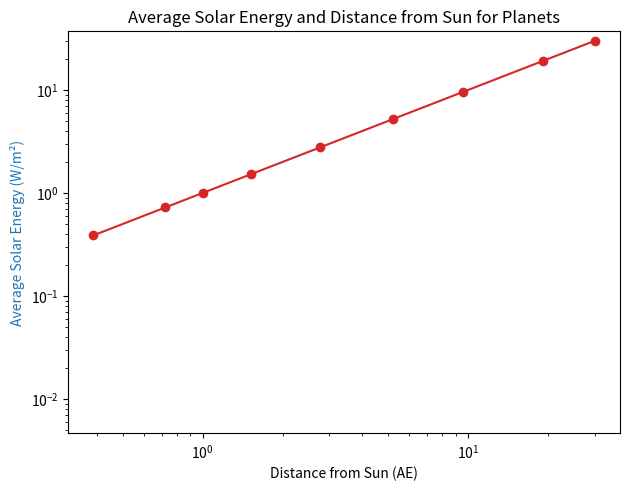

Source code (Python):
import matplotlib.pyplot as plt

# Data
planets = ["Merkur", "Venus", "Erde", "Mars", "Ceres", "Jupiter", "Saturn", "Uranus", "Neptun"]
distances = [0.387, 0.723, 1.000, 1.524, 2.766, 5.204, 9.582, 19.201, 30.047]
solar_energy = [9126.6, 2601.3, 1361, 589.2, 179, 50.50, 14.99, 3.71, 1.51]
# energy_comparison = [6.706, 1.911, 1, 0.433, 0.131, 0.037, 0.011, 0.0027, 0.00111]

# Plot
fig, ax1 = plt.subplots()

ax1.set_xlabel('Distance from Sun (AE)')
ax1.set_ylabel('Average Solar Energy (W/m²)', color='tab:blue')
ax1.plot(distances, distances, color='tab:red', marker='o')
ax1.set_xscale('log')
ax1.set_yscale('log')
# Set y range from 0.1 to default
ax1.set_ylim(0.00465, *ax1.get_ylim()[1:])

fig.tight_layout()
plt.title('Average Solar Energy and Distance from Sun for Planets')
plt.show()